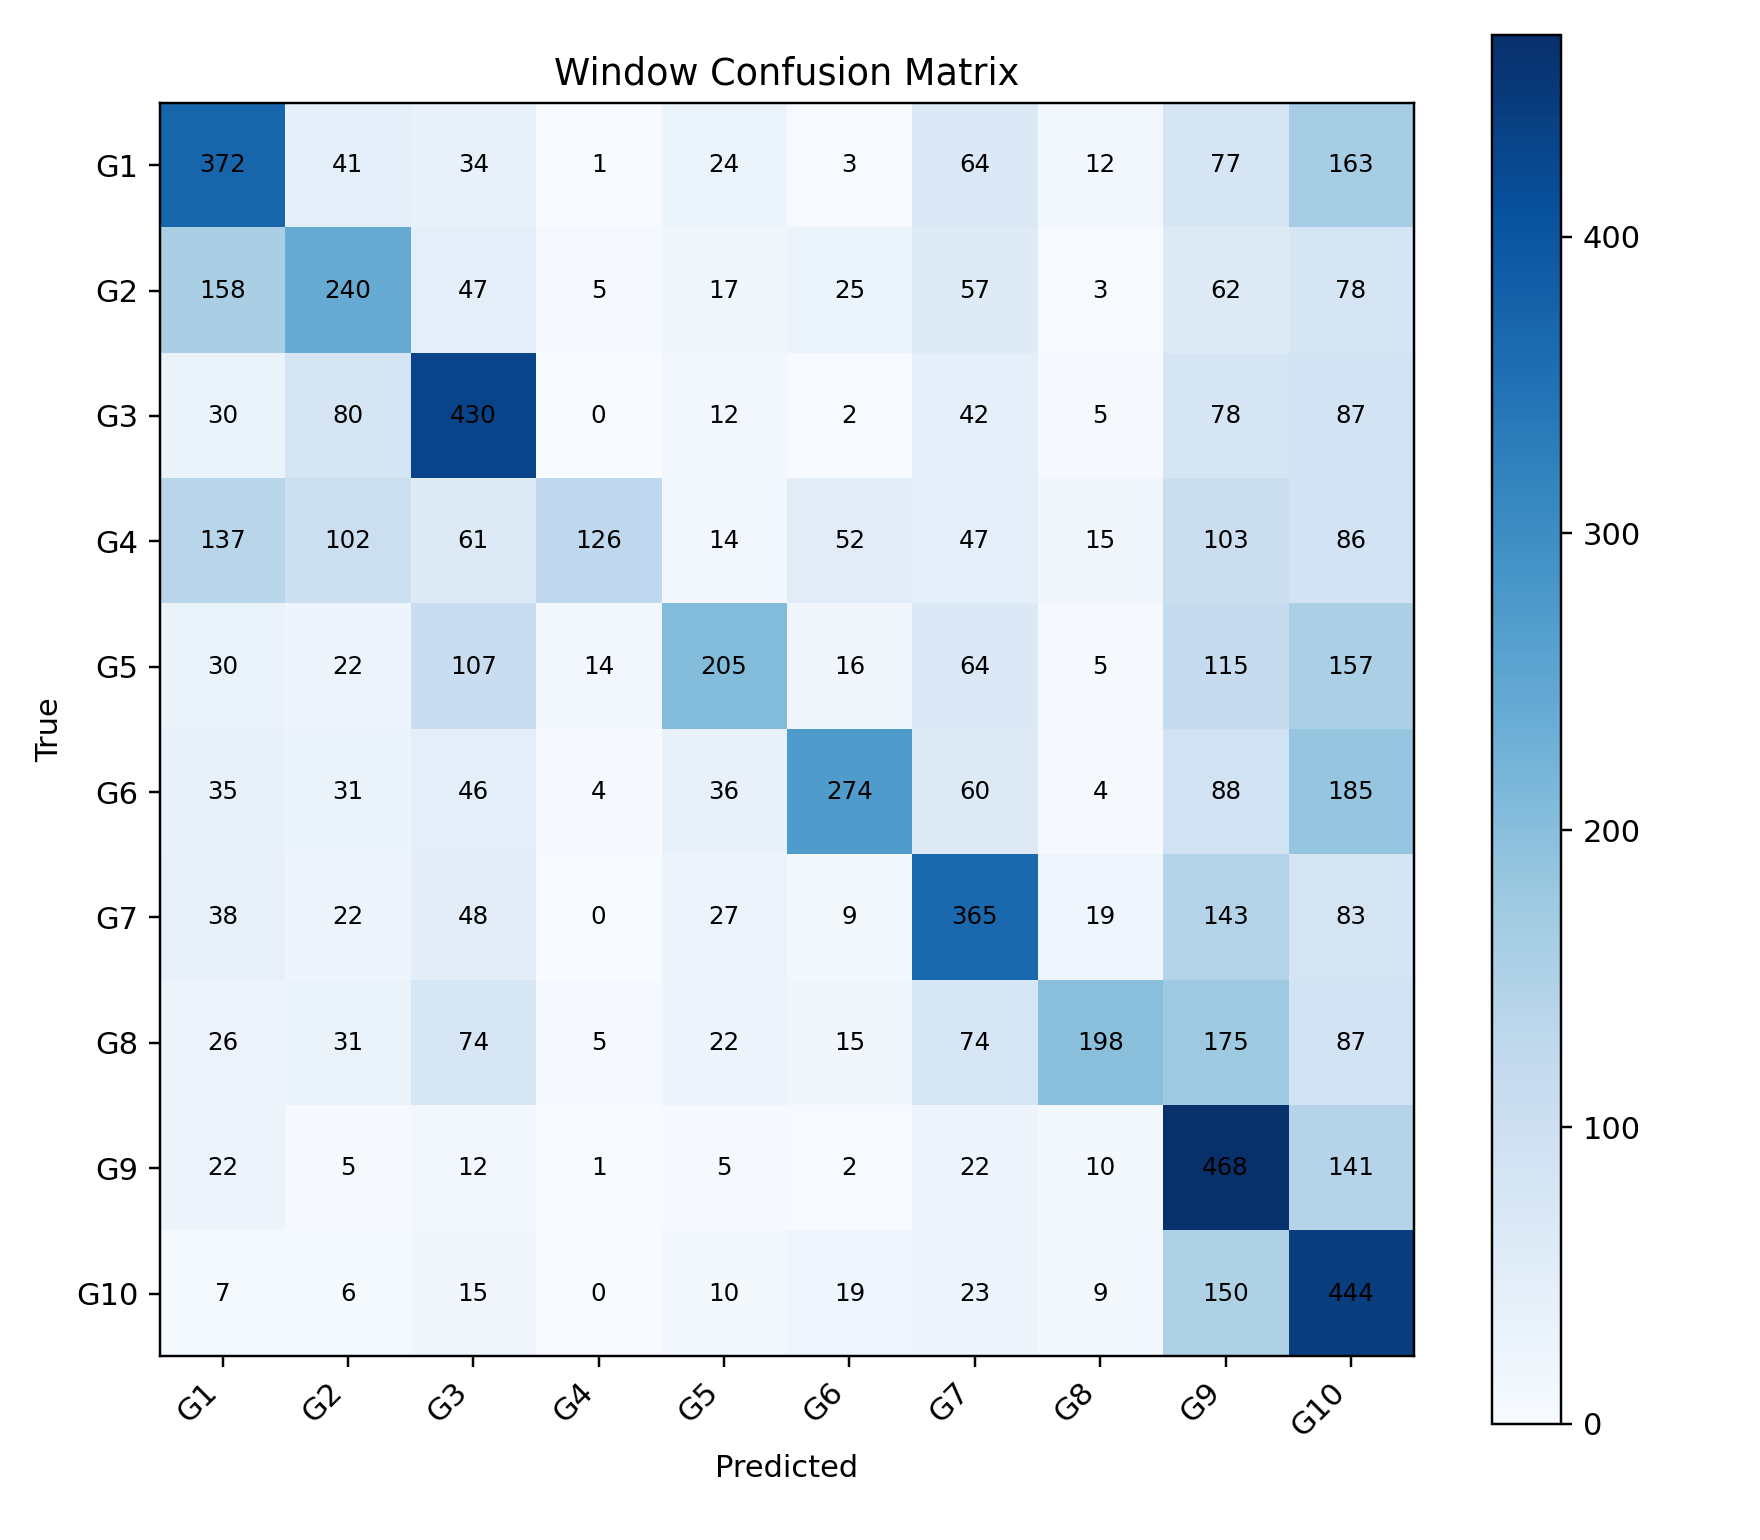

The table this chart was drawn from, first rows:
, G1, G2, G3, G4, G5, G6, G7, G8, G9, G10
G1, 372, 41, 34, 1, 24, 3, 64, 12, 77, 163
G2, 158, 240, 47, 5, 17, 25, 57, 3, 62, 78
G3, 30, 80, 430, 0, 12, 2, 42, 5, 78, 87
G4, 137, 102, 61, 126, 14, 52, 47, 15, 103, 86
G5, 30, 22, 107, 14, 205, 16, 64, 5, 115, 157
G6, 35, 31, 46, 4, 36, 274, 60, 4, 88, 185
G7, 38, 22, 48, 0, 27, 9, 365, 19, 143, 83
G8, 26, 31, 74, 5, 22, 15, 74, 198, 175, 87
G9, 22, 5, 12, 1, 5, 2, 22, 10, 468, 141
G10, 7, 6, 15, 0, 10, 19, 23, 9, 150, 444
